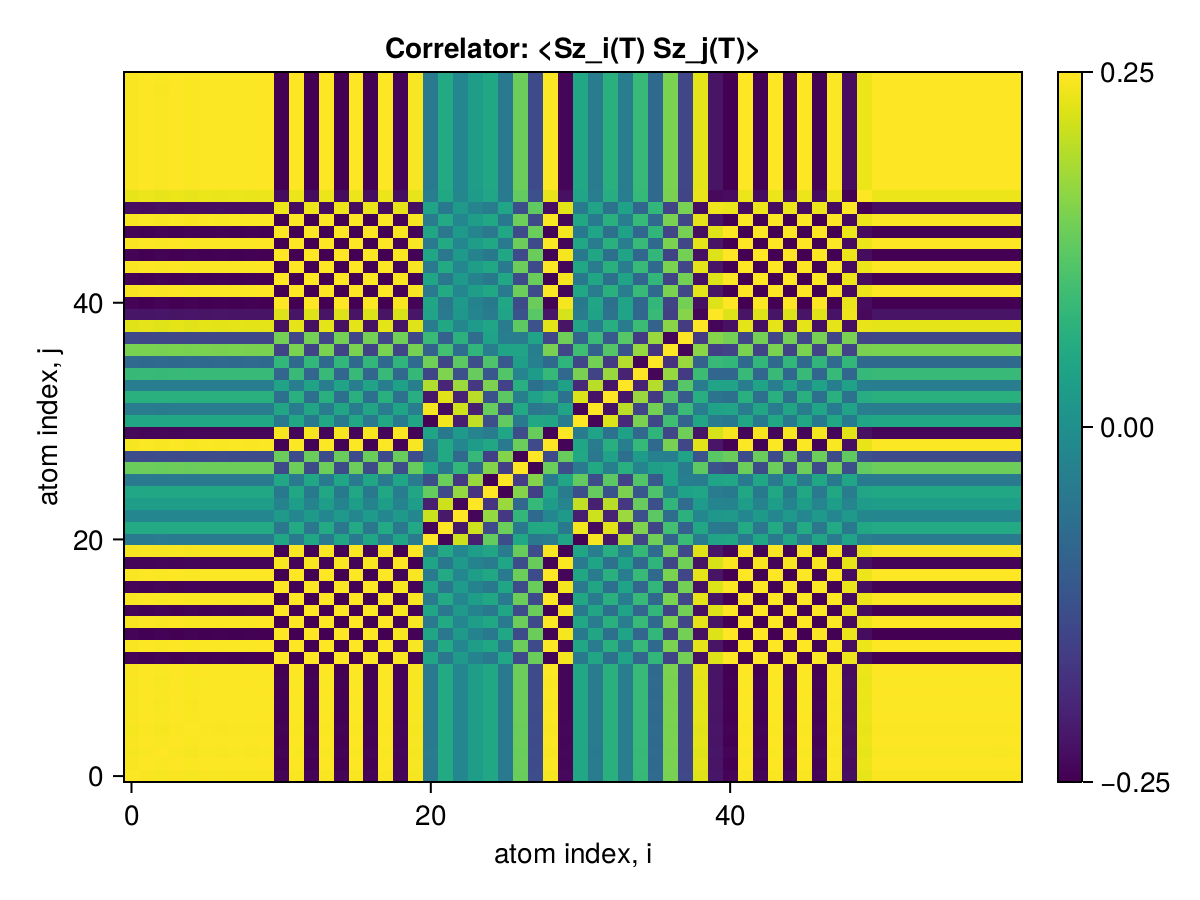

The table this chart was drawn from, first rows:
x1, x2, x3, x4, x5, x6, x7, x8, x9, x10, x11, x12, x13, x14, x15, x16, x17, x18, x19, x20, x21, x22, x23, x24
0.25, 0.2464, 0.243, 0.2464, 0.2439, 0.2464, 0.2452, 0.2464, 0.2455, 0.2464, -0.2463, 0.2464, -0.2463, 0.2464, -0.2462, 0.2464, -0.2455, 0.2464, -0.2425, 0.243, -0.04521, 0.05204, -0.021, 0.02666
0.2464, 0.25, 0.2466, 0.25, 0.2475, 0.25, 0.2488, 0.25, 0.2491, 0.25, -0.2499, 0.25, -0.2499, 0.25, -0.2498, 0.25, -0.2491, 0.25, -0.2461, 0.2465, -0.04588, 0.0528, -0.02131, 0.02705
0.243, 0.2466, 0.25, 0.2466, 0.2441, 0.2466, 0.2454, 0.2466, 0.2457, 0.2466, -0.2465, 0.2466, -0.2465, 0.2466, -0.2464, 0.2466, -0.2457, 0.2466, -0.2427, 0.2432, -0.04495, 0.05177, -0.02074, 0.02641
0.2464, 0.25, 0.2466, 0.25, 0.2475, 0.25, 0.2488, 0.25, 0.2491, 0.25, -0.2499, 0.25, -0.2499, 0.25, -0.2498, 0.25, -0.2491, 0.25, -0.2461, 0.2465, -0.04588, 0.0528, -0.02131, 0.02705
0.2439, 0.2475, 0.2441, 0.2475, 0.25, 0.2475, 0.2463, 0.2475, 0.2466, 0.2475, -0.2473, 0.2474, -0.2473, 0.2475, -0.2473, 0.2475, -0.2466, 0.2475, -0.2436, 0.244, -0.04526, 0.05211, -0.02095, 0.02664
0.2464, 0.25, 0.2466, 0.25, 0.2475, 0.25, 0.2488, 0.25, 0.2491, 0.25, -0.2499, 0.25, -0.2499, 0.25, -0.2498, 0.25, -0.2491, 0.25, -0.2461, 0.2465, -0.04588, 0.0528, -0.02131, 0.02705
0.2452, 0.2488, 0.2454, 0.2488, 0.2463, 0.2488, 0.25, 0.2488, 0.248, 0.2488, -0.2487, 0.2488, -0.2487, 0.2488, -0.2487, 0.2488, -0.248, 0.2488, -0.2449, 0.2454, -0.04565, 0.05254, -0.0212, 0.02692
0.2464, 0.25, 0.2466, 0.25, 0.2475, 0.25, 0.2488, 0.25, 0.2491, 0.25, -0.2499, 0.25, -0.2499, 0.25, -0.2498, 0.25, -0.2491, 0.25, -0.2461, 0.2465, -0.04588, 0.0528, -0.02131, 0.02705
0.2455, 0.2491, 0.2457, 0.2491, 0.2466, 0.2491, 0.248, 0.2491, 0.25, 0.2491, -0.249, 0.2491, -0.249, 0.2491, -0.249, 0.2491, -0.2483, 0.2491, -0.2452, 0.2457, -0.04571, 0.05261, -0.02123, 0.02695
0.2464, 0.25, 0.2466, 0.25, 0.2475, 0.25, 0.2488, 0.25, 0.2491, 0.25, -0.2499, 0.25, -0.2499, 0.25, -0.2498, 0.25, -0.2491, 0.25, -0.2461, 0.2465, -0.04588, 0.0528, -0.02131, 0.02705
-0.2463, -0.2499, -0.2465, -0.2499, -0.2473, -0.2499, -0.2487, -0.2499, -0.249, -0.2499, 0.25, -0.2499, 0.2497, -0.2499, 0.2497, -0.2499, 0.249, -0.2499, 0.2459, -0.2464, 0.0459, -0.05282, 0.02134, -0.02708
0.2464, 0.25, 0.2466, 0.25, 0.2474, 0.25, 0.2488, 0.25, 0.2491, 0.25, -0.2499, 0.25, -0.2499, 0.25, -0.2498, 0.25, -0.2491, 0.25, -0.246, 0.2465, -0.04585, 0.05278, -0.02129, 0.02703
-0.2463, -0.2499, -0.2465, -0.2499, -0.2473, -0.2499, -0.2487, -0.2499, -0.249, -0.2499, 0.2497, -0.2499, 0.25, -0.2499, 0.2497, -0.2499, 0.249, -0.2499, 0.2459, -0.2464, 0.04593, -0.05286, 0.02137, -0.02711
0.2464, 0.25, 0.2466, 0.25, 0.2475, 0.25, 0.2488, 0.25, 0.2491, 0.25, -0.2499, 0.25, -0.2499, 0.25, -0.2498, 0.25, -0.2491, 0.25, -0.2461, 0.2465, -0.04587, 0.0528, -0.02131, 0.02705
-0.2462, -0.2498, -0.2464, -0.2498, -0.2473, -0.2498, -0.2487, -0.2498, -0.249, -0.2498, 0.2497, -0.2498, 0.2497, -0.2498, 0.25, -0.2498, 0.249, -0.2498, 0.2459, -0.2464, 0.04595, -0.05287, 0.02138, -0.02712
0.2464, 0.25, 0.2466, 0.25, 0.2475, 0.25, 0.2488, 0.25, 0.2491, 0.25, -0.2499, 0.25, -0.2499, 0.25, -0.2498, 0.25, -0.2491, 0.25, -0.2461, 0.2465, -0.04588, 0.0528, -0.02131, 0.02705
-0.2455, -0.2491, -0.2457, -0.2491, -0.2466, -0.2491, -0.248, -0.2491, -0.2483, -0.2491, 0.249, -0.2491, 0.249, -0.2491, 0.249, -0.2491, 0.25, -0.2491, 0.2452, -0.2456, 0.04629, -0.05321, 0.02184, -0.02757
0.2464, 0.25, 0.2466, 0.25, 0.2475, 0.25, 0.2488, 0.25, 0.2491, 0.25, -0.2499, 0.25, -0.2499, 0.25, -0.2498, 0.25, -0.2491, 0.25, -0.2461, 0.2465, -0.04588, 0.0528, -0.02131, 0.02705
-0.2425, -0.2461, -0.2427, -0.2461, -0.2436, -0.2461, -0.2449, -0.2461, -0.2452, -0.2461, 0.2459, -0.246, 0.2459, -0.2461, 0.2459, -0.2461, 0.2452, -0.2461, 0.25, -0.2495, 0.04259, -0.0495, 0.02104, -0.0267
0.243, 0.2465, 0.2432, 0.2465, 0.244, 0.2465, 0.2454, 0.2465, 0.2457, 0.2465, -0.2464, 0.2465, -0.2464, 0.2465, -0.2464, 0.2465, -0.2456, 0.2465, -0.2495, 0.25, -0.04241, 0.04932, -0.02086, 0.02654
-0.04521, -0.04588, -0.04495, -0.04588, -0.04526, -0.04588, -0.04565, -0.04588, -0.04571, -0.04588, 0.0459, -0.04585, 0.04593, -0.04587, 0.04595, -0.04588, 0.04629, -0.04588, 0.04259, -0.04241, 0.25, -0.2431, 0.2117, -0.2064
0.05204, 0.0528, 0.05177, 0.0528, 0.05211, 0.0528, 0.05254, 0.0528, 0.05261, 0.0528, -0.05282, 0.05278, -0.05286, 0.0528, -0.05287, 0.0528, -0.05321, 0.0528, -0.0495, 0.04932, -0.2431, 0.25, -0.2185, 0.2133
-0.021, -0.02131, -0.02074, -0.02131, -0.02095, -0.02131, -0.0212, -0.02131, -0.02123, -0.02131, 0.02134, -0.02129, 0.02137, -0.02131, 0.02138, -0.02131, 0.02184, -0.02131, 0.02104, -0.02086, 0.2117, -0.2185, 0.25, -0.2442
0.02666, 0.02705, 0.02641, 0.02705, 0.02664, 0.02705, 0.02692, 0.02705, 0.02695, 0.02705, -0.02708, 0.02703, -0.02711, 0.02705, -0.02712, 0.02705, -0.02757, 0.02705, -0.0267, 0.02654, -0.2064, 0.2133, -0.2442, 0.25
0.04723, 0.04792, 0.04747, 0.04792, 0.04754, 0.04792, 0.04771, 0.04792, 0.04777, 0.04792, -0.04787, 0.04793, -0.04783, 0.04792, -0.04777, 0.04792, -0.04712, 0.04792, -0.04416, 0.04448, 0.1321, -0.1384, 0.1695, -0.175
-0.04641, -0.04709, -0.04665, -0.04709, -0.04671, -0.04709, -0.04688, -0.04709, -0.04694, -0.04709, 0.04704, -0.0471, 0.047, -0.04709, 0.04694, -0.04709, 0.04629, -0.04709, 0.04333, -0.04365, -0.1317, 0.1381, -0.1691, 0.1747
0.1362, 0.1382, 0.1364, 0.1382, 0.1369, 0.1382, 0.1376, 0.1382, 0.1378, 0.1382, -0.1381, 0.1382, -0.1381, 0.1382, -0.1381, 0.1382, -0.1374, 0.1382, -0.1344, 0.1348, 0.04897, -0.04991, 0.08106, -0.08369
-0.1349, -0.1369, -0.1352, -0.1369, -0.1356, -0.1369, -0.1363, -0.1369, -0.1365, -0.1369, 0.1368, -0.1369, 0.1368, -0.1369, 0.1368, -0.1369, 0.1361, -0.1369, 0.1351, -0.1355, -0.05022, 0.05116, -0.08132, 0.08397
0.2444, 0.248, 0.2446, 0.248, 0.2454, 0.248, 0.2468, 0.248, 0.2471, 0.248, -0.2478, 0.2479, -0.2478, 0.248, -0.2478, 0.248, -0.2471, 0.248, -0.2461, 0.2465, -0.04386, 0.05078, -0.0202, 0.02591
-0.2407, -0.2442, -0.2409, -0.2442, -0.2417, -0.2442, -0.2431, -0.2442, -0.2434, -0.2442, 0.2441, -0.2442, 0.2441, -0.2442, 0.2441, -0.2442, 0.2434, -0.2442, 0.2472, -0.2477, 0.04179, -0.04867, 0.02048, -0.02612
0.04781, 0.04851, 0.04755, 0.04851, 0.04786, 0.04851, 0.04827, 0.04851, 0.04834, 0.04851, -0.04853, 0.04848, -0.04856, 0.0485, -0.04857, 0.04851, -0.04891, 0.04851, -0.0452, 0.04503, -0.2473, 0.2406, -0.2091, 0.2041
-0.04369, -0.04433, -0.04343, -0.04433, -0.04372, -0.04433, -0.04411, -0.04433, -0.04417, -0.04433, 0.04435, -0.0443, 0.04438, -0.04432, 0.04439, -0.04433, 0.04474, -0.04433, 0.04103, -0.04086, 0.2432, -0.2364, 0.2126, -0.2076
0.06655, 0.06752, 0.06633, 0.06752, 0.0667, 0.06752, 0.0672, 0.06752, 0.06729, 0.06752, -0.06753, 0.0675, -0.06756, 0.06752, -0.06757, 0.06752, -0.06783, 0.06752, -0.06416, 0.06404, -0.2207, 0.2276, -0.2038, 0.1988
-0.03851, -0.03908, -0.03829, -0.03908, -0.03855, -0.03908, -0.03888, -0.03908, -0.03894, -0.03908, 0.03909, -0.03905, 0.03912, -0.03907, 0.03915, -0.03908, 0.03949, -0.03908, 0.03578, -0.0356, 0.1923, -0.1992, 0.1763, -0.1713
0.08602, 0.08728, 0.08591, 0.08728, 0.0863, 0.08728, 0.08687, 0.08728, 0.08698, 0.08728, -0.08727, 0.08726, -0.08728, 0.08728, -0.08731, 0.08728, -0.0874, 0.08728, -0.08383, 0.0838, -0.1475, 0.1543, -0.1285, 0.1342
-0.07874, -0.07989, -0.07863, -0.07989, -0.07899, -0.07989, -0.07951, -0.07989, -0.07962, -0.07989, 0.07988, -0.07987, 0.0799, -0.07989, 0.07992, -0.07989, 0.08002, -0.07989, 0.07645, -0.07641, 0.1416, -0.1484, 0.1241, -0.1297
0.1484, 0.1506, 0.1485, 0.1506, 0.149, 0.1506, 0.1499, 0.1506, 0.1501, 0.1506, -0.1505, 0.1506, -0.1505, 0.1506, -0.1505, 0.1506, -0.1503, 0.1506, -0.1469, 0.1471, -0.09336, 0.1002, -0.07331, 0.07897
-0.1433, -0.1454, -0.1433, -0.1454, -0.1439, -0.1454, -0.1447, -0.1454, -0.1449, -0.1454, 0.1453, -0.1454, 0.1453, -0.1454, 0.1453, -0.1454, 0.1451, -0.1454, 0.1418, -0.1419, 0.08896, -0.09582, 0.06974, -0.07538
0.227, 0.2303, 0.2272, 0.2303, 0.228, 0.2303, 0.2293, 0.2303, 0.2296, 0.2303, -0.2302, 0.2303, -0.2302, 0.2303, -0.2302, 0.2303, -0.2295, 0.2303, -0.2264, 0.2269, -0.04198, 0.04889, -0.01797, 0.02367
-0.2216, -0.2249, -0.2218, -0.2249, -0.2226, -0.2249, -0.2238, -0.2249, -0.2241, -0.2249, 0.2248, -0.2248, 0.2247, -0.2249, 0.2247, -0.2249, 0.2241, -0.2249, 0.221, -0.2214, 0.03892, -0.04583, 0.01719, -0.02289
-0.2459, -0.2495, -0.2461, -0.2495, -0.247, -0.2495, -0.2484, -0.2495, -0.2487, -0.2495, 0.2494, -0.2495, 0.2494, -0.2495, 0.2494, -0.2495, 0.2487, -0.2495, 0.2456, -0.2461, 0.04551, -0.05243, 0.02106, -0.02679
0.2464, 0.25, 0.2466, 0.25, 0.2475, 0.25, 0.2488, 0.25, 0.2491, 0.25, -0.2499, 0.25, -0.2499, 0.25, -0.2498, 0.25, -0.2491, 0.25, -0.2461, 0.2465, -0.04588, 0.0528, -0.02131, 0.02705
-0.2461, -0.2497, -0.2463, -0.2497, -0.2472, -0.2497, -0.2486, -0.2497, -0.2489, -0.2497, 0.2496, -0.2497, 0.2496, -0.2497, 0.2496, -0.2497, 0.2489, -0.2497, 0.2458, -0.2463, 0.04571, -0.05263, 0.02121, -0.02695
0.2464, 0.25, 0.2466, 0.25, 0.2475, 0.25, 0.2488, 0.25, 0.2491, 0.25, -0.2499, 0.25, -0.2499, 0.25, -0.2498, 0.25, -0.2491, 0.25, -0.2461, 0.2465, -0.04588, 0.0528, -0.02131, 0.02705
-0.2462, -0.2498, -0.2464, -0.2498, -0.2473, -0.2498, -0.2487, -0.2498, -0.249, -0.2498, 0.2497, -0.2498, 0.2497, -0.2498, 0.2497, -0.2498, 0.249, -0.2498, 0.2459, -0.2464, 0.04578, -0.0527, 0.02126, -0.02699
0.2464, 0.25, 0.2466, 0.25, 0.2475, 0.25, 0.2488, 0.25, 0.2491, 0.25, -0.2499, 0.25, -0.2499, 0.25, -0.2498, 0.25, -0.2491, 0.25, -0.2461, 0.2465, -0.04588, 0.0528, -0.02131, 0.02705
-0.2451, -0.2486, -0.2453, -0.2486, -0.2461, -0.2486, -0.2475, -0.2486, -0.2478, -0.2486, 0.2485, -0.2486, 0.2485, -0.2486, 0.2485, -0.2486, 0.2478, -0.2486, 0.2447, -0.2452, 0.04477, -0.05168, 0.02027, -0.02599
0.2453, 0.2489, 0.2455, 0.2489, 0.2463, 0.2489, 0.2477, 0.2489, 0.248, 0.2489, -0.2487, 0.2488, -0.2487, 0.2489, -0.2487, 0.2489, -0.248, 0.2489, -0.2449, 0.2454, -0.04482, 0.05174, -0.02028, 0.02602
-0.2319, -0.2353, -0.2321, -0.2353, -0.2329, -0.2353, -0.2342, -0.2353, -0.2345, -0.2353, 0.2351, -0.2352, 0.2351, -0.2353, 0.2351, -0.2353, 0.2344, -0.2353, 0.2314, -0.2318, 0.04059, -0.04751, 0.01861, -0.02432
0.232, 0.2354, 0.2322, 0.2354, 0.233, 0.2354, 0.2343, 0.2354, 0.2346, 0.2354, -0.2353, 0.2354, -0.2353, 0.2354, -0.2353, 0.2354, -0.2346, 0.2354, -0.2315, 0.232, -0.04069, 0.0476, -0.01866, 0.02438
0.2464, 0.25, 0.2466, 0.25, 0.2475, 0.25, 0.2488, 0.25, 0.2491, 0.25, -0.2499, 0.25, -0.2499, 0.25, -0.2498, 0.25, -0.2491, 0.25, -0.2461, 0.2465, -0.04588, 0.0528, -0.02131, 0.02705
0.2464, 0.25, 0.2466, 0.25, 0.2475, 0.25, 0.2488, 0.25, 0.2491, 0.25, -0.2499, 0.25, -0.2499, 0.25, -0.2498, 0.25, -0.2491, 0.25, -0.2461, 0.2465, -0.04588, 0.0528, -0.02131, 0.02705
0.2464, 0.25, 0.2466, 0.25, 0.2475, 0.25, 0.2488, 0.25, 0.2491, 0.25, -0.2499, 0.25, -0.2499, 0.25, -0.2498, 0.25, -0.2491, 0.25, -0.2461, 0.2465, -0.04588, 0.0528, -0.02131, 0.02705
0.2464, 0.25, 0.2466, 0.25, 0.2475, 0.25, 0.2488, 0.25, 0.2491, 0.25, -0.2499, 0.25, -0.2499, 0.25, -0.2498, 0.25, -0.2491, 0.25, -0.2461, 0.2465, -0.04588, 0.0528, -0.02131, 0.02705
0.2464, 0.25, 0.2466, 0.25, 0.2475, 0.25, 0.2488, 0.25, 0.2491, 0.25, -0.2499, 0.25, -0.2499, 0.25, -0.2498, 0.25, -0.2491, 0.25, -0.2461, 0.2465, -0.04588, 0.0528, -0.02131, 0.02705
0.2464, 0.25, 0.2466, 0.25, 0.2475, 0.25, 0.2488, 0.25, 0.2491, 0.25, -0.2499, 0.25, -0.2499, 0.25, -0.2498, 0.25, -0.2491, 0.25, -0.2461, 0.2465, -0.04588, 0.0528, -0.02131, 0.02705
0.2464, 0.25, 0.2466, 0.25, 0.2475, 0.25, 0.2488, 0.25, 0.2491, 0.25, -0.2499, 0.25, -0.2499, 0.25, -0.2498, 0.25, -0.2491, 0.25, -0.2461, 0.2465, -0.04588, 0.0528, -0.02131, 0.02705
0.2464, 0.25, 0.2466, 0.25, 0.2475, 0.25, 0.2488, 0.25, 0.2491, 0.25, -0.2499, 0.25, -0.2499, 0.25, -0.2498, 0.25, -0.2491, 0.25, -0.2461, 0.2465, -0.04588, 0.0528, -0.02131, 0.02705
0.2464, 0.25, 0.2466, 0.25, 0.2474, 0.25, 0.2488, 0.25, 0.2491, 0.25, -0.2498, 0.2499, -0.2498, 0.25, -0.2498, 0.25, -0.2491, 0.25, -0.246, 0.2465, -0.04587, 0.05279, -0.02131, 0.02705
0.2464, 0.25, 0.2466, 0.25, 0.2475, 0.25, 0.2488, 0.25, 0.2491, 0.25, -0.2499, 0.25, -0.2499, 0.25, -0.2498, 0.25, -0.2491, 0.25, -0.2461, 0.2465, -0.04588, 0.0528, -0.02131, 0.02705
